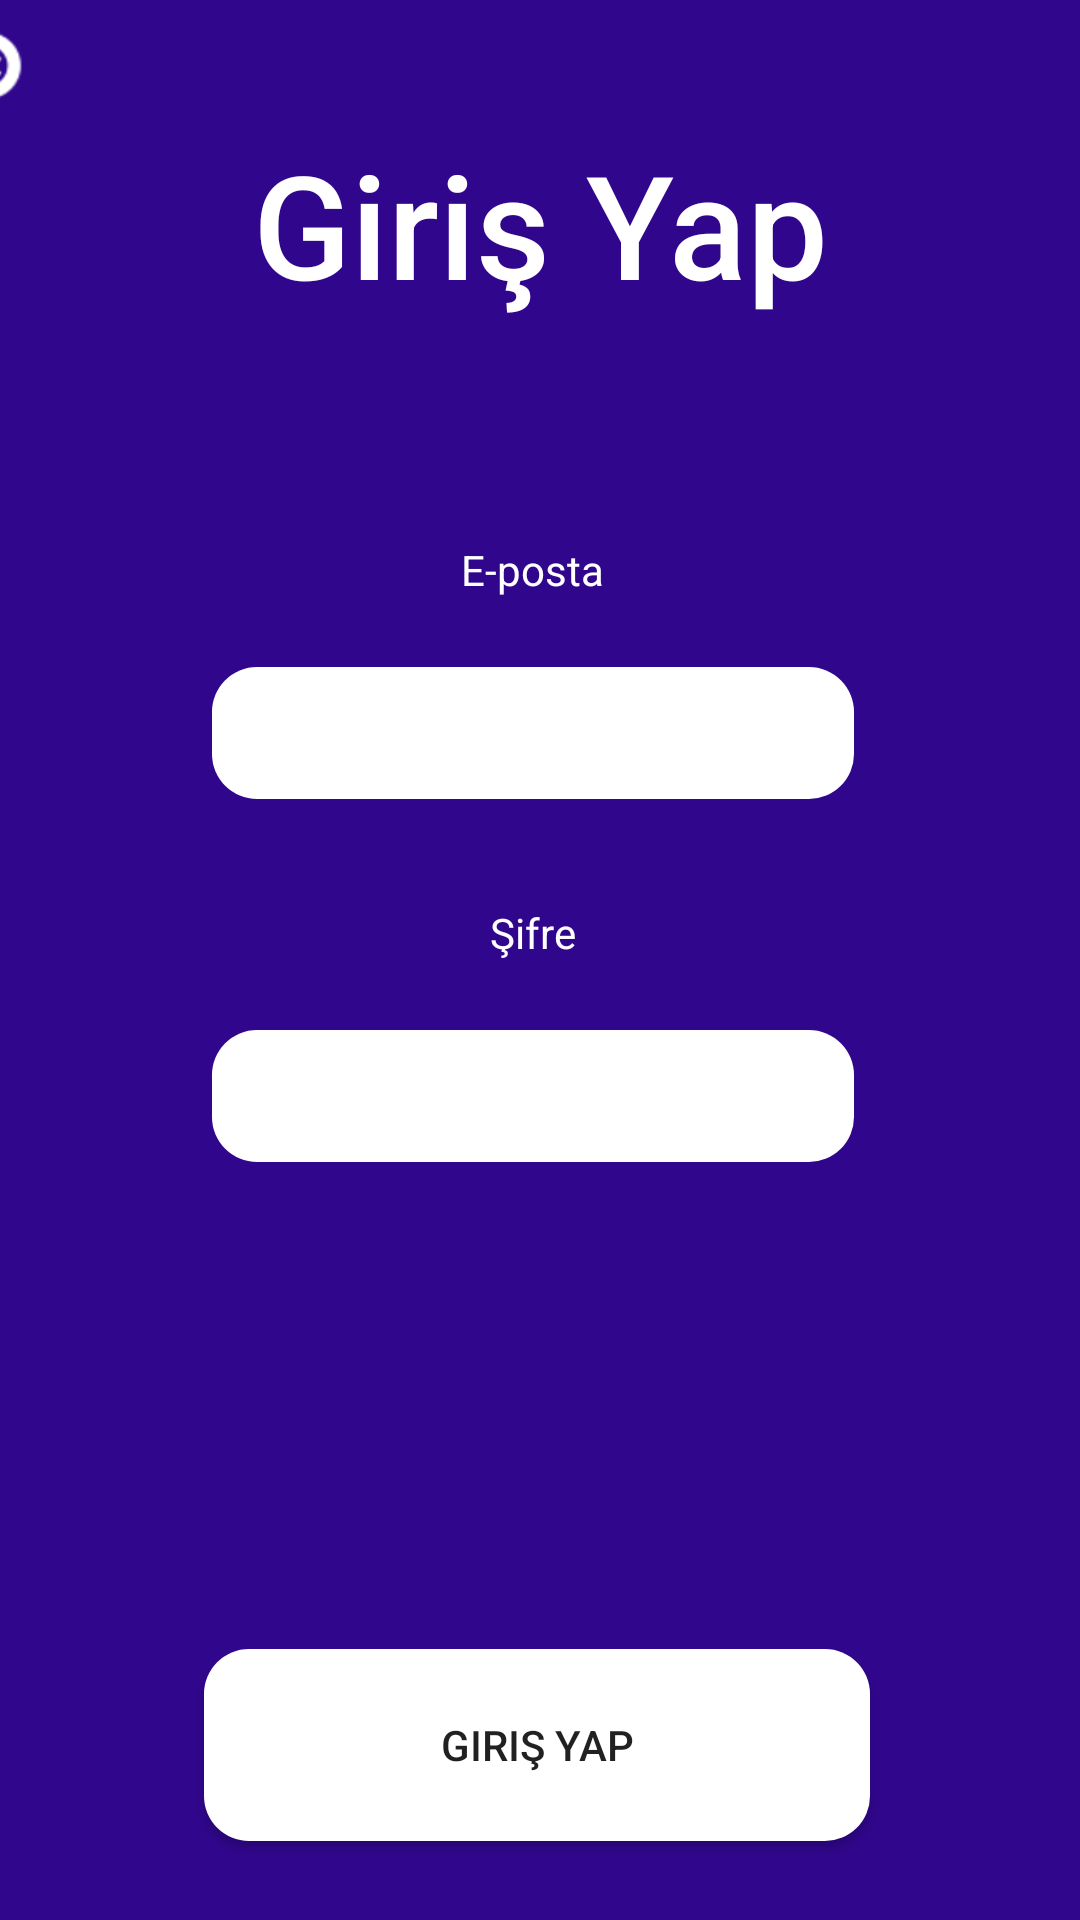

Produce the Android XML layout that renders to this screen, including the resource entries it uses.
<!-- AndroidManifest.xml: application theme Theme.Bionark -->
<!-- res/layout/activity_giris.xml -->
<?xml version="1.0" encoding="utf-8"?>
<androidx.constraintlayout.widget.ConstraintLayout xmlns:android="http://schemas.android.com/apk/res/android"
    xmlns:app="http://schemas.android.com/apk/res-auto"
    xmlns:tools="http://schemas.android.com/tools"
    android:layout_width="match_parent"
    android:layout_height="match_parent"
    android:background="#30068C"
    tools:context=".giris">

    <androidx.constraintlayout.widget.ConstraintLayout
        android:layout_width="409dp"
        android:layout_height="578dp"
        app:layout_constraintBottom_toBottomOf="parent"
        app:layout_constraintEnd_toEndOf="parent"
        app:layout_constraintStart_toStartOf="parent"
        app:layout_constraintTop_toBottomOf="@+id/constraintLayout">

        <LinearLayout
            android:layout_width="407dp"
            android:layout_height="576dp"
            android:orientation="vertical"
            tools:layout_editor_absoluteX="1dp"
            tools:layout_editor_absoluteY="1dp">

            <androidx.constraintlayout.widget.ConstraintLayout
                android:layout_width="405dp"
                android:layout_height="444dp"
                tools:layout_editor_absoluteX="1dp"
                tools:layout_editor_absoluteY="1dp">

                <androidx.constraintlayout.widget.ConstraintLayout
                    android:layout_width="403dp"
                    android:layout_height="295dp"
                    app:layout_constraintBottom_toBottomOf="parent"
                    app:layout_constraintTop_toTopOf="parent"
                    tools:layout_editor_absoluteX="1dp">

                    <EditText
                        android:id="@+id/editTextTextEmailAddress2"
                        android:layout_width="214dp"
                        android:layout_height="44dp"
                        android:layout_marginTop="15dp"
                        android:background="@drawable/backinfo"
                        android:ems="10"
                        android:inputType="text|textPassword"
                        android:textAlignment="center"
                        android:textColor="#000000"
                        app:layout_constraintEnd_toEndOf="parent"
                        app:layout_constraintStart_toStartOf="parent"
                        app:layout_constraintTop_toBottomOf="@+id/textView3" />

                    <TextView
                        android:id="@+id/textView3"
                        android:layout_width="89dp"
                        android:layout_height="27dp"
                        android:layout_marginTop="35dp"
                        android:text="Şifre"
                        android:textAlignment="center"
                        android:textColor="#FFFFFF"
                        app:layout_constraintEnd_toEndOf="parent"
                        app:layout_constraintStart_toStartOf="parent"
                        app:layout_constraintTop_toBottomOf="@+id/editTextTextEmailAddress" />

                    <TextView
                        android:id="@+id/textView2"
                        android:layout_width="89dp"
                        android:layout_height="27dp"
                        android:text="E-posta"
                        android:textAlignment="center"
                        android:textColor="#FFFFFF"
                        app:layout_constraintEnd_toEndOf="parent"
                        app:layout_constraintStart_toStartOf="parent"
                        app:layout_constraintTop_toTopOf="parent" />

                    <EditText
                        android:id="@+id/editTextTextEmailAddress"
                        android:layout_width="214dp"
                        android:layout_height="44dp"
                        android:layout_marginTop="15dp"
                        android:background="@drawable/backinfo"
                        android:ems="10"
                        android:inputType="textEmailAddress"
                        android:textAlignment="center"
                        android:textColor="#000000"
                        app:layout_constraintEnd_toEndOf="parent"
                        app:layout_constraintStart_toStartOf="parent"
                        app:layout_constraintTop_toBottomOf="@+id/textView2" />
                </androidx.constraintlayout.widget.ConstraintLayout>

            </androidx.constraintlayout.widget.ConstraintLayout>

            <androidx.constraintlayout.widget.ConstraintLayout
                android:layout_width="match_parent"
                android:layout_height="128dp"
                tools:layout_editor_absoluteX="1dp"
                tools:layout_editor_absoluteY="288dp">

                <Button
                    android:id="@+id/button2"
                    android:layout_width="222dp"
                    android:layout_height="64dp"
                    android:background="@drawable/blackbut"
                    android:text="Giriş Yap"
                    app:layout_constraintEnd_toEndOf="parent"
                    app:layout_constraintHorizontal_bias="0.497"
                    app:layout_constraintStart_toStartOf="parent"
                    app:layout_constraintTop_toTopOf="parent" />

            </androidx.constraintlayout.widget.ConstraintLayout>
        </LinearLayout>
    </androidx.constraintlayout.widget.ConstraintLayout>

    <androidx.constraintlayout.widget.ConstraintLayout
        android:id="@+id/constraintLayout"
        android:layout_width="410dp"
        android:layout_height="149dp"
        app:layout_constraintEnd_toEndOf="parent"
        app:layout_constraintStart_toStartOf="parent"
        app:layout_constraintTop_toTopOf="parent">

        <TextView
            android:id="@+id/textView"
            android:layout_width="wrap_content"
            android:layout_height="wrap_content"
            android:fontFamily="sans-serif-medium"
            android:text="Giriş Yap"
            android:textColor="#FFFFFF"
            android:textSize="48sp"
            app:layout_constraintBottom_toBottomOf="parent"
            app:layout_constraintEnd_toEndOf="parent"
            app:layout_constraintStart_toStartOf="parent"
            app:layout_constraintTop_toTopOf="parent" />

        <ImageButton
            android:id="@+id/imageButton"
            android:layout_width="41dp"
            android:layout_height="44dp"
            android:background="#30068C"
            android:tint="#FFFFFF"
            app:layout_constraintStart_toStartOf="parent"
            app:layout_constraintTop_toTopOf="parent"
            app:srcCompat="@android:drawable/ic_notification_clear_all" />
    </androidx.constraintlayout.widget.ConstraintLayout>
</androidx.constraintlayout.widget.ConstraintLayout>
<!-- resources referenced by this layout -->
<resources>
  <!-- drawable backinfo (drawable) -->
  <?xml version="1.0" encoding="utf-8"?>
  
  <shape xmlns:android="http://schemas.android.com/apk/res/android">
      <solid android:color="@color/white"></solid>
      <corners android:radius="15dp"></corners>
  </shape>
  <!-- drawable blackbut (drawable) -->
  <?xml version="1.0" encoding="utf-8"?>
  
  <shape xmlns:android="http://schemas.android.com/apk/res/android">
      <solid android:color="@color/white"></solid>
      <corners android:radius="15dp"></corners>
  </shape>
  <style name="Theme.Bionark" parent="Theme.MaterialComponents.DayNight.NoActionBar">
          
          <item name="colorPrimary">@color/purple_500</item>
          <item name="colorPrimaryVariant">@color/purple_700</item>
          <item name="colorOnPrimary">@color/white</item>
          
          <item name="colorSecondary">@color/teal_200</item>
          <item name="colorSecondaryVariant">@color/teal_700</item>
          <item name="colorOnSecondary">@color/black</item>
          
          <item name="android:statusBarColor" tools:targetApi="l">?attr/colorPrimaryVariant</item>
          
      </style>
  <!-- not gathered from this repository: default colours our renderer supplied (Android Studio template values) -->
  <color name="purple_500">#FF6200EE</color>
  <color name="purple_700">#FF3700B3</color>
  <color name="teal_200">#FF03DAC5</color>
  <color name="teal_700">#FF018786</color>
  <color name="black">#FF000000</color>
  <color name="white">#FFFFFFFF</color>
</resources>
